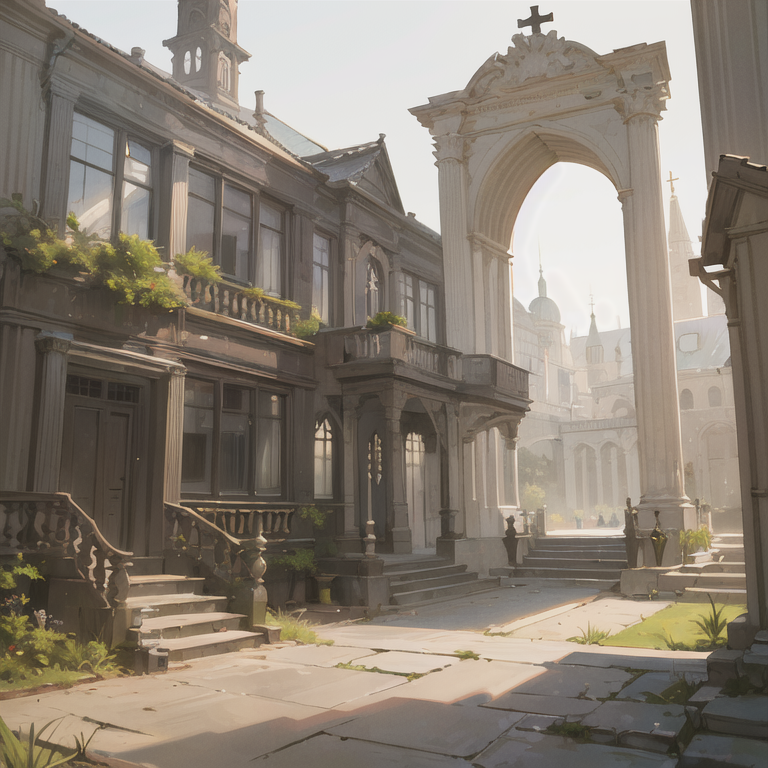
Generation parameters embedded in this image by AUTOMATIC1111 Stable Diffusion web UI or a fork of it (Forge, ...) (PNG 'parameters' text chunk):
masterpiece, best quality, excellent quality, extremely detailed), fantasy, (fantasy landscape, fictional landscape,holy,
Negative prompt: EasyNegative, fat, moss, phone, man, pedestrians, extras, border, outside border, white border, watermark, logo, signature
Steps: 20, Sampler: DPM++ SDE Karras, CFG scale: 11, Seed: 2922974743, Size: 768x768, Model hash: 71e703a0fc, Clip skip: 2, Eta: 0.2